Image classification data set "data_split" (sinangr1/Projekt_Deep_Learning-Pipeline on GitHub). Class labels (2): no zebra, zebra.

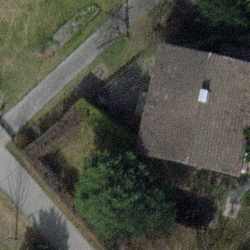
Label: no zebra

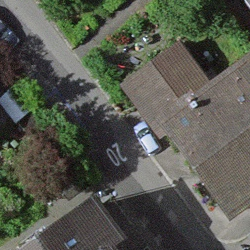
Label: no zebra

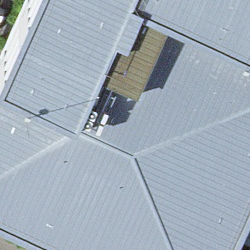
Label: no zebra

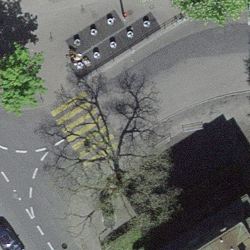
Label: zebra

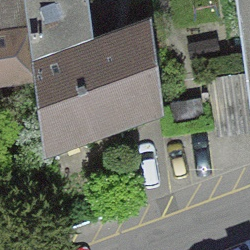
Label: no zebra

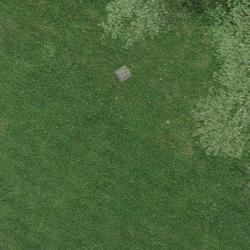
Label: no zebra
